The GitHub repository pppfkp/money_recognitiom contains a labelled image folder "images4_resized" with 5 categories: dwadziescia, dwiescie, dziesiec, piecdziesiat, sto. Examples follow, each with its label.

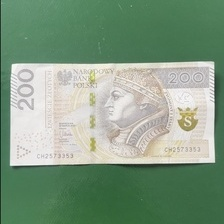
Label: dwiescie

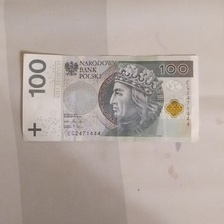
Label: sto

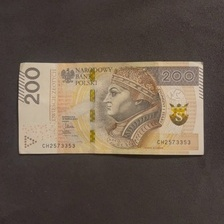
Label: dwiescie

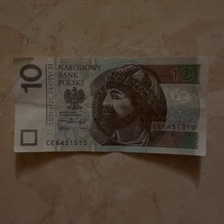
Label: dziesiec

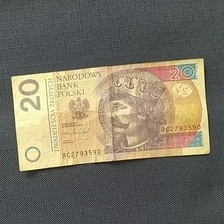
Label: dwadziescia

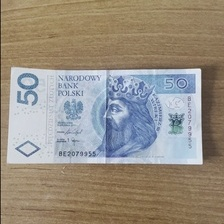
Label: piecdziesiat
